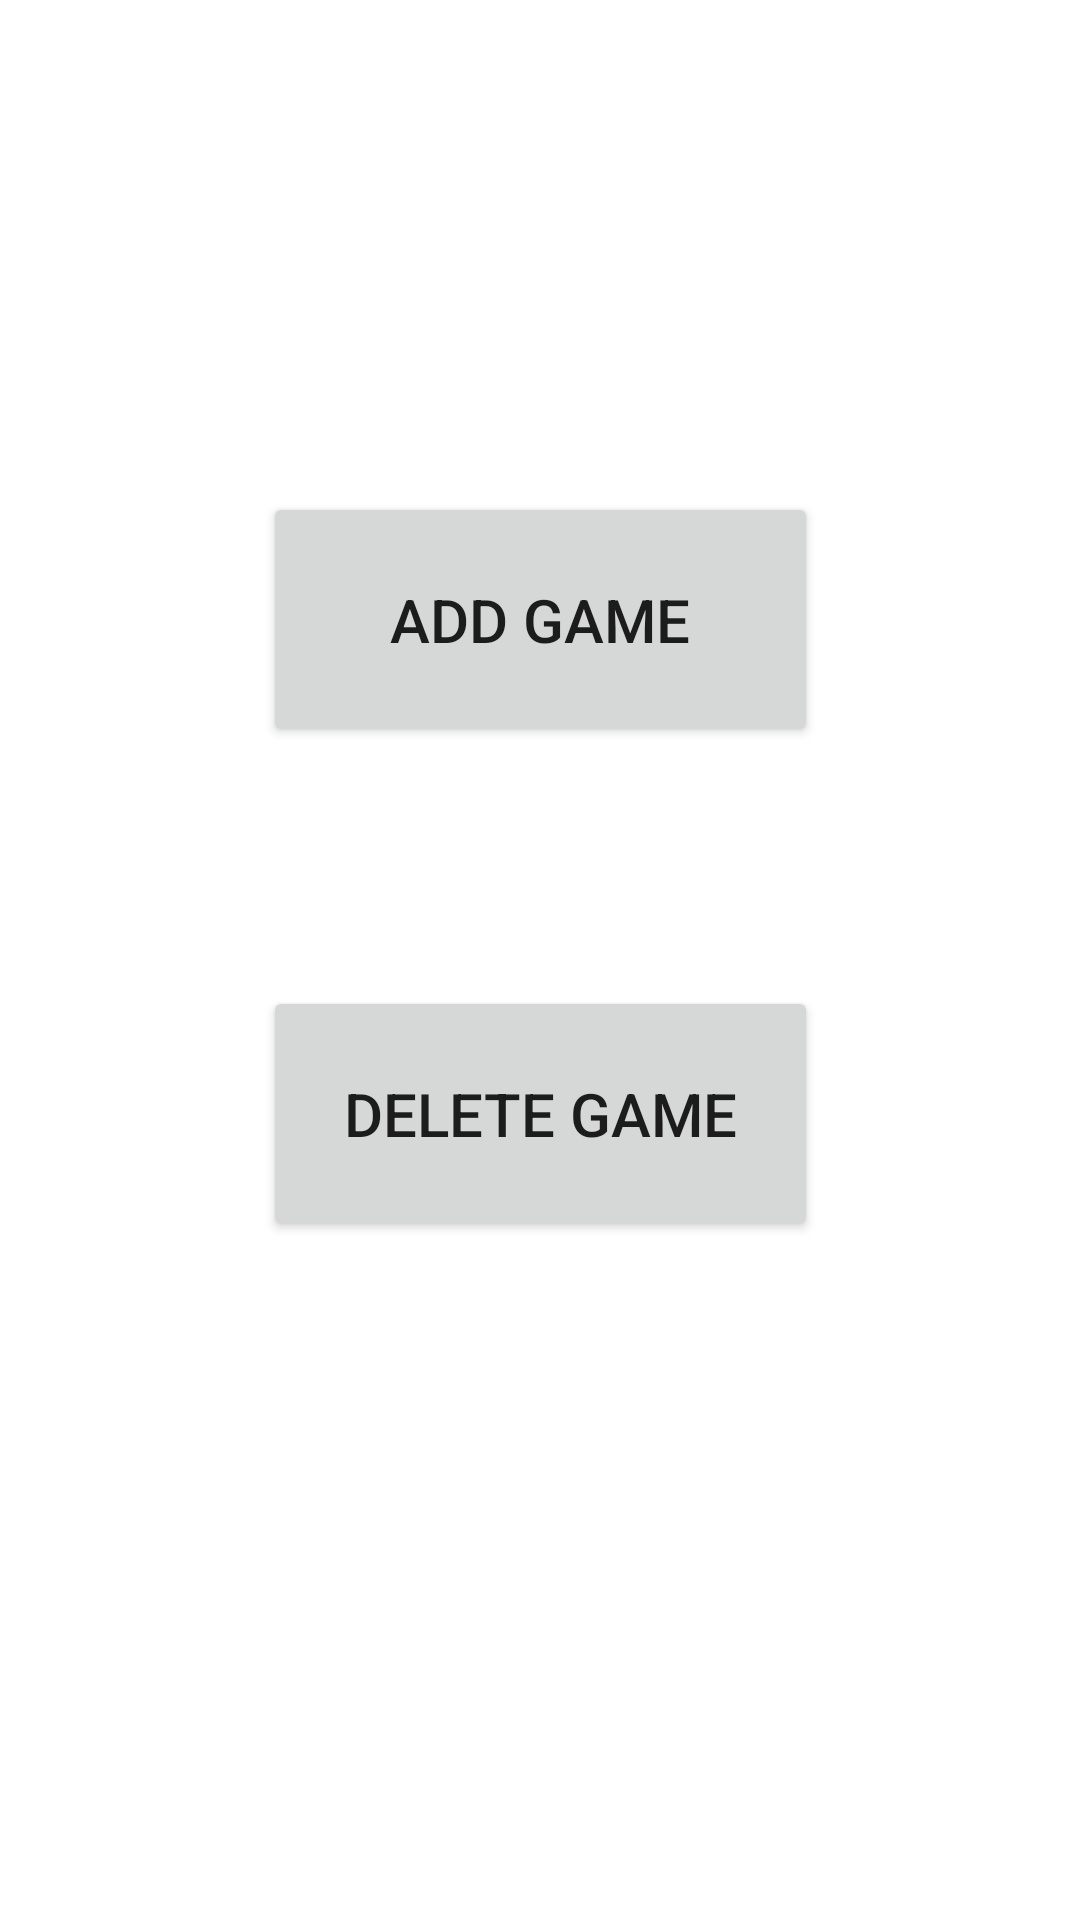

Layout XML and referenced resources for this Android screen:
<!-- AndroidManifest.xml: application theme Theme.Project2_GameShop_V2 -->
<!-- res/layout/activity_manage_games.xml -->
<?xml version="1.0" encoding="utf-8"?>
<androidx.constraintlayout.widget.ConstraintLayout xmlns:android="http://schemas.android.com/apk/res/android"
    xmlns:app="http://schemas.android.com/apk/res-auto"
    xmlns:tools="http://schemas.android.com/tools"
    android:layout_width="match_parent"
    android:layout_height="match_parent"
    tools:context=".adminActivities.ManageGamesActivity">

    <Button
        android:id="@+id/addGameButton"
        android:layout_width="185dp"
        android:layout_height="85dp"
        android:text="@string/add_game"
        android:textSize="20sp"
        app:layout_constraintBottom_toTopOf="@+id/deleteGameButton"
        app:layout_constraintEnd_toEndOf="parent"
        app:layout_constraintStart_toStartOf="parent"
        app:layout_constraintTop_toTopOf="parent"
        app:layout_constraintVertical_bias="0.673" />

    <Button
        android:id="@+id/deleteGameButton"
        android:layout_width="185dp"
        android:layout_height="85dp"
        android:text="@string/delete_game"
        android:textSize="20sp"
        app:layout_constraintBottom_toBottomOf="parent"
        app:layout_constraintEnd_toEndOf="parent"
        app:layout_constraintStart_toStartOf="parent"
        app:layout_constraintTop_toTopOf="parent"
        app:layout_constraintVertical_bias="0.592" />
</androidx.constraintlayout.widget.ConstraintLayout>
<!-- resources referenced by this layout -->
<resources>
  <string name="add_game">Add Game</string>
  <string name="delete_game">Delete Game</string>
  <style name="Theme.Project2_GameShop_V2" parent="Theme.MaterialComponents.DayNight.DarkActionBar">
          
          <item name="colorPrimary">@color/purple_500</item>
          <item name="colorPrimaryVariant">@color/purple_700</item>
          <item name="colorOnPrimary">@color/white</item>
          
          <item name="colorSecondary">@color/teal_200</item>
          <item name="colorSecondaryVariant">@color/teal_700</item>
          <item name="colorOnSecondary">@color/black</item>
          
          <item name="android:statusBarColor">?attr/colorPrimaryVariant</item>
          
      </style>
  <color name="purple_500">#FF6200EE</color>
  <color name="purple_700">#FF3700B3</color>
  <color name="white">#FFFFFFFF</color>
  <color name="teal_200">#FF03DAC5</color>
  <color name="teal_700">#FF018786</color>
  <color name="black">#FF000000</color>
</resources>
